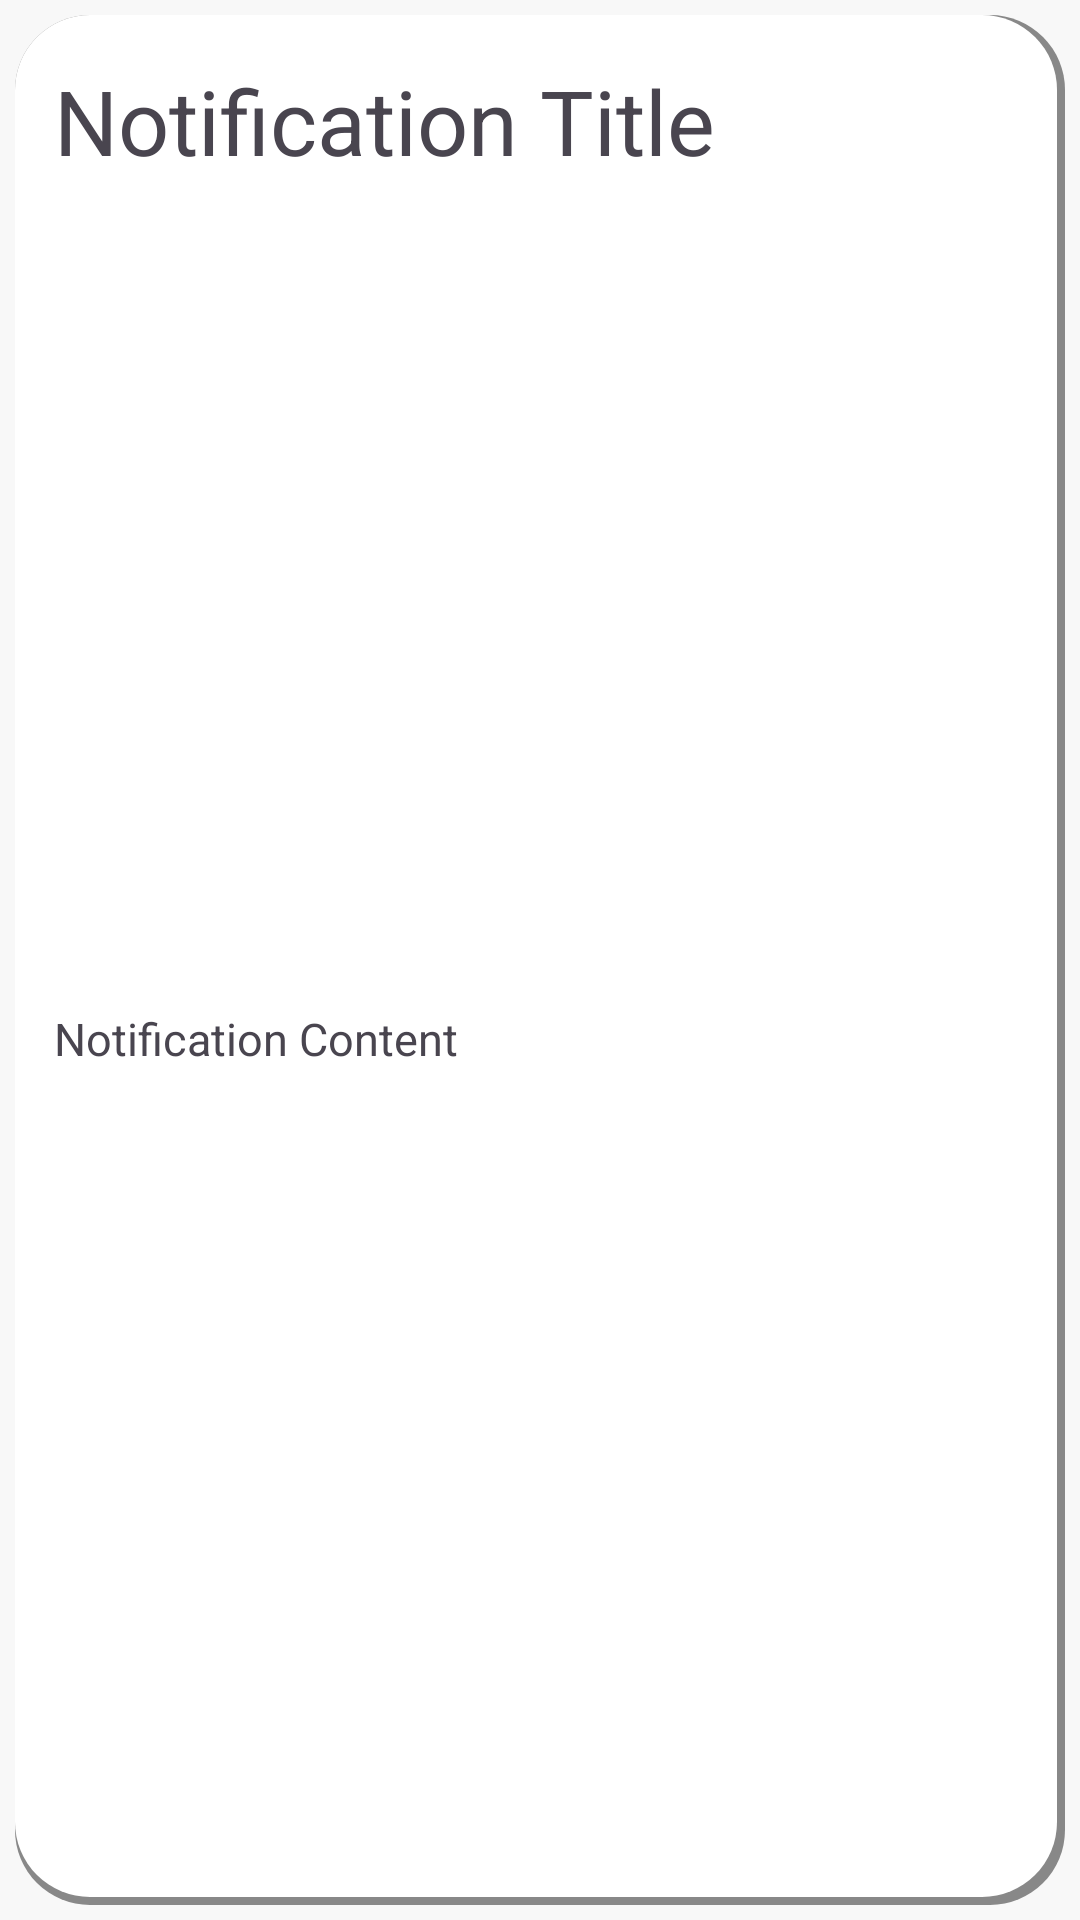

Android layout source for this screen:
<!-- AndroidManifest.xml: application theme Theme.NoRAM -->
<!-- res/layout/attendee_announcements_item.xml -->
<?xml version="1.0" encoding="utf-8"?>
<androidx.constraintlayout.widget.ConstraintLayout xmlns:android="http://schemas.android.com/apk/res/android"
    xmlns:app="http://schemas.android.com/apk/res-auto"
    xmlns:tools="http://schemas.android.com/tools"
    android:layout_width="match_parent"
    android:layout_height="wrap_content"
    android:orientation="vertical"
    android:padding="5dp">

    <ImageView
        android:layout_width="0dp"
        android:layout_height="0dp"
        android:src="@drawable/event_list_rectangle"
        app:layout_constraintBottom_toBottomOf="parent"
        app:layout_constraintEnd_toEndOf="parent"
        app:layout_constraintStart_toStartOf="parent"
        app:layout_constraintTop_toTopOf="parent" />

    <TextView
        android:id="@+id/notification_title_text"
        android:layout_width="0dp"
        android:layout_height="wrap_content"
        android:layout_marginStart="8dp"
        android:layout_marginTop="10dp"
        android:padding="5dp"
        android:text="Notification Title"
        android:textSize="30sp"
        app:layout_constraintStart_toStartOf="parent"
        app:layout_constraintTop_toTopOf="parent" />

    <TextView
        android:id="@+id/notification_content_text"
        android:layout_width="wrap_content"
        android:layout_height="wrap_content"
        android:layout_marginStart="8dp"
        android:layout_marginBottom="8dp"
        android:drawablePadding="5dp"
        android:padding="5dp"
        android:text="Notification Content"
        android:textSize="15sp"
        app:layout_constraintBottom_toBottomOf="parent"
        app:layout_constraintStart_toStartOf="parent"
        app:layout_constraintTop_toBottomOf="@+id/notification_title_text" />

</androidx.constraintlayout.widget.ConstraintLayout>
<!-- resources referenced by this layout -->
<resources>
  <!-- drawable event_list_rectangle (drawable) -->
  <?xml version="1.0" encoding="utf-8"?>
  
  <layer-list xmlns:android="http://schemas.android.com/apk/res/android">
      
      <item>
          <shape  android:shape="rectangle">
              <solid android:color="#888888" />
              <corners android:radius="25dp" />
          </shape>
      </item>
  
      <item android:bottom="8px"
          android:right="8px">
          <shape  android:shape="rectangle">
              <solid android:color="#FFFFFF" />
              <corners android:radius="25dp" />
          </shape>
      </item>
  </layer-list>
  <style name="Theme.NoRAM" parent="Base.Theme.NoRAM" />
  <style name="Base.Theme.NoRAM" parent="Theme.Material3.DayNight.NoActionBar">
          
          
  
          <item name="windowActionBar">false</item>
          <item name="android:windowFullscreen">true</item>
          <item name="android:windowContentOverlay">@null</item>
          <item name="windowNoTitle">true</item>
          <item name="colorPrimary">@color/main_color</item>
          <item name="colorPrimaryVariant">@color/variant_main_color</item>
          <item name="colorSecondary">@color/main_color</item>
          <item name="colorSecondaryContainer">@color/translucent_main_color</item>
          <item name="android:windowBackground">@color/very_light_grey</item>
  
      </style>
  <color name="main_color">#90B2F4</color>
  <color name="variant_main_color">#90e2f4</color>
  <color name="translucent_main_color">#4090B2F4</color>
  <color name="very_light_grey">#f8f8f8</color>
</resources>
